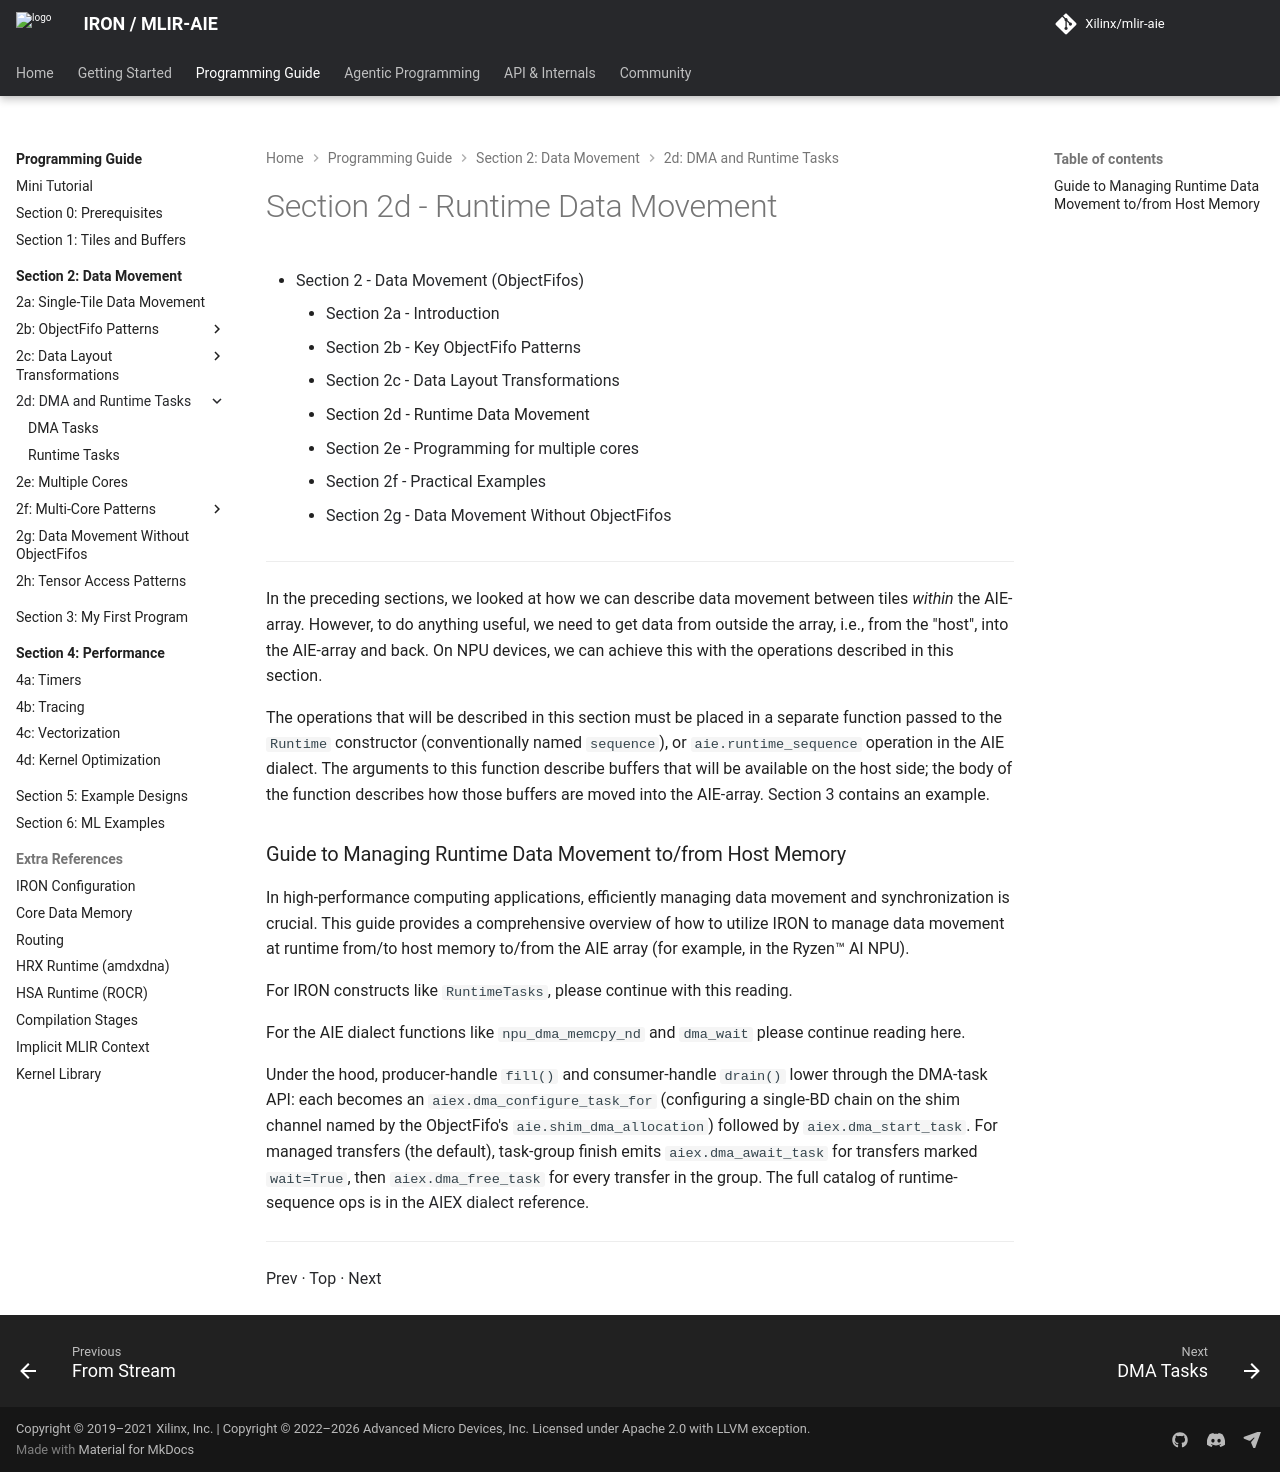

repository: Xilinx/mlir-aie · page: 1.4.5/programming_guide/section-2/section-2d/index.html · generator: mkdocs

<!---//===- README.md ---------------------------------------*- Markdown -*-===//
//
// Copyright (C) 2024-2026 Advanced Micro Devices, Inc.
// SPDX-License-Identifier: Apache-2.0 WITH LLVM-exception
//
//===----------------------------------------------------------------------===//-->

# Section 2d - Runtime Data Movement

* [Section 2 - Data Movement (ObjectFifos)](../../section-2/)
    * [Section 2a - Introduction](../section-2a/)
    * [Section 2b - Key ObjectFifo Patterns](../section-2b/)
    * [Section 2c - Data Layout Transformations](../section-2c/)
    * Section 2d - Runtime Data Movement
    * [Section 2e - Programming for multiple cores](../section-2e/)
    * [Section 2f - Practical Examples](../section-2f/)
    * [Section 2g - Data Movement Without ObjectFifos](../section-2g/)

-----

In the preceding sections, we looked at how we can describe data movement between tiles *within* the AIE-array. However, to do anything useful, we need to get data from outside the array, i.e., from the "host", into the AIE-array and back. On NPU devices, we can achieve this with the operations described in this section.

The operations that will be described in this section must be placed in a separate function passed to the `Runtime` constructor (conventionally named `sequence`), or `aie.runtime_sequence` operation in the AIE dialect. The arguments to this function describe buffers that will be available on the host side; the body of the function describes how those buffers are moved into the AIE-array. [Section 3](../../section-3/) contains an example.

### Guide to Managing Runtime Data Movement to/from Host Memory

In high-performance computing applications, efficiently managing data movement and synchronization is crucial. This guide provides a comprehensive overview of how to utilize IRON to manage data movement at runtime from/to host memory to/from the AIE array (for example, in the Ryzen™ AI NPU).

For IRON constructs like `RuntimeTasks`, please continue with this [reading](./RuntimeTasks.md).

For the AIE dialect functions like `npu_dma_memcpy_nd` and `dma_wait` please continue reading [here](./DMATasks.md).

Under the hood, producer-handle `fill()` and consumer-handle `drain()` lower through the DMA-task API: each becomes an `aiex.dma_configure_task_for` (configuring a single-BD chain on the shim channel named by the ObjectFifo's `aie.shim_dma_allocation`) followed by `aiex.dma_start_task`. For managed transfers (the default), task-group finish emits `aiex.dma_await_task` for transfers marked `wait=True`, then `aiex.dma_free_task` for every transfer in the group. The full catalog of runtime-sequence ops is in the [AIEX dialect reference](../../../docs/AIEXDialect.md).

-----
[Prev](../section-2c/) &middot; [Top](..) &middot; [Next](../section-2e/)
